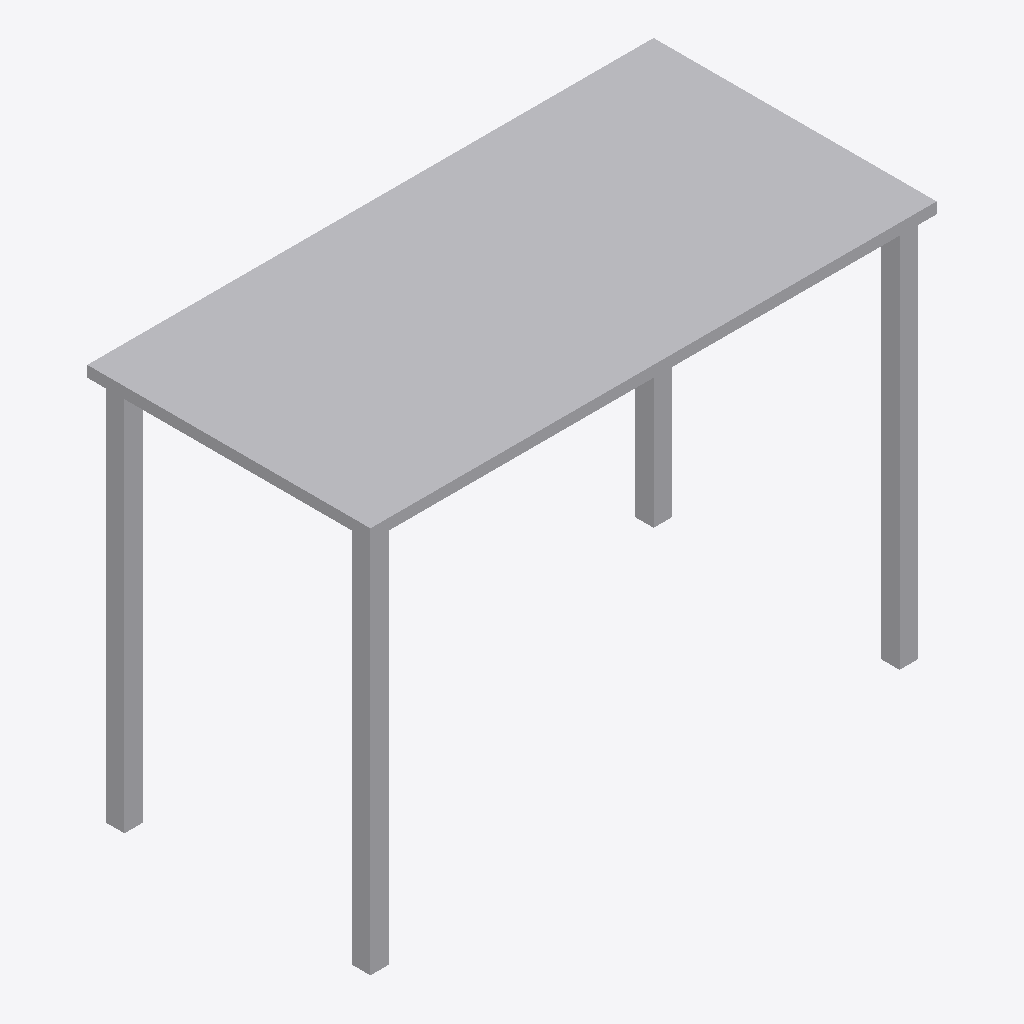
Isometric view of an IFC building model (IFC-SPF (STEP), schema IFC4, length unit metre), seen from the south-west, elements coloured by IFC class: 1 other element (light grey).
Extent 1.5 m × 0.8 m × 1.1 m (x, y, z). Storeys (1): Level 1 at 0.00 m. Elements (1): 1 IfcFurniture.

HEADER;
FILE_DESCRIPTION(('ViewDefinition [CoordinationView]'),'2;1');
FILE_NAME('','2026-11-06T12:35:59',(''),(''),'IfcOpenShell 0.8.0','IfcOpenShell 0.8.0','');
FILE_SCHEMA(('IFC4'));
ENDSEC;
DATA;
#9=IFCPROJECT('1IROafGZn9BB84Rxdcu$hc',$,'Project',$,$,$,$,(#8),#5);
#10=IFCSITE('1a5QjtN2j1D8QmXmLHI2cO',$,'Site',$,$,$,$,$,.ELEMENT.,$,$,$,$,$);
#12=IFCBUILDING('0hP1DGSjnCnvtHnPhL3pg0',$,'Building',$,$,$,$,$,.ELEMENT.,$,$,$);
#16=IFCBUILDINGSTOREY('1Wn1HgYsr6OeYYLpAdc0xX',$,'Level 1',$,$,#21,$,$,.ELEMENT.,0.0);
#18=IFCFURNITURE('2lg$GO4SbAbubuQsa4rLsV',$,$,$,$,#37,#42,$,.DESK.);
ENDSEC;
